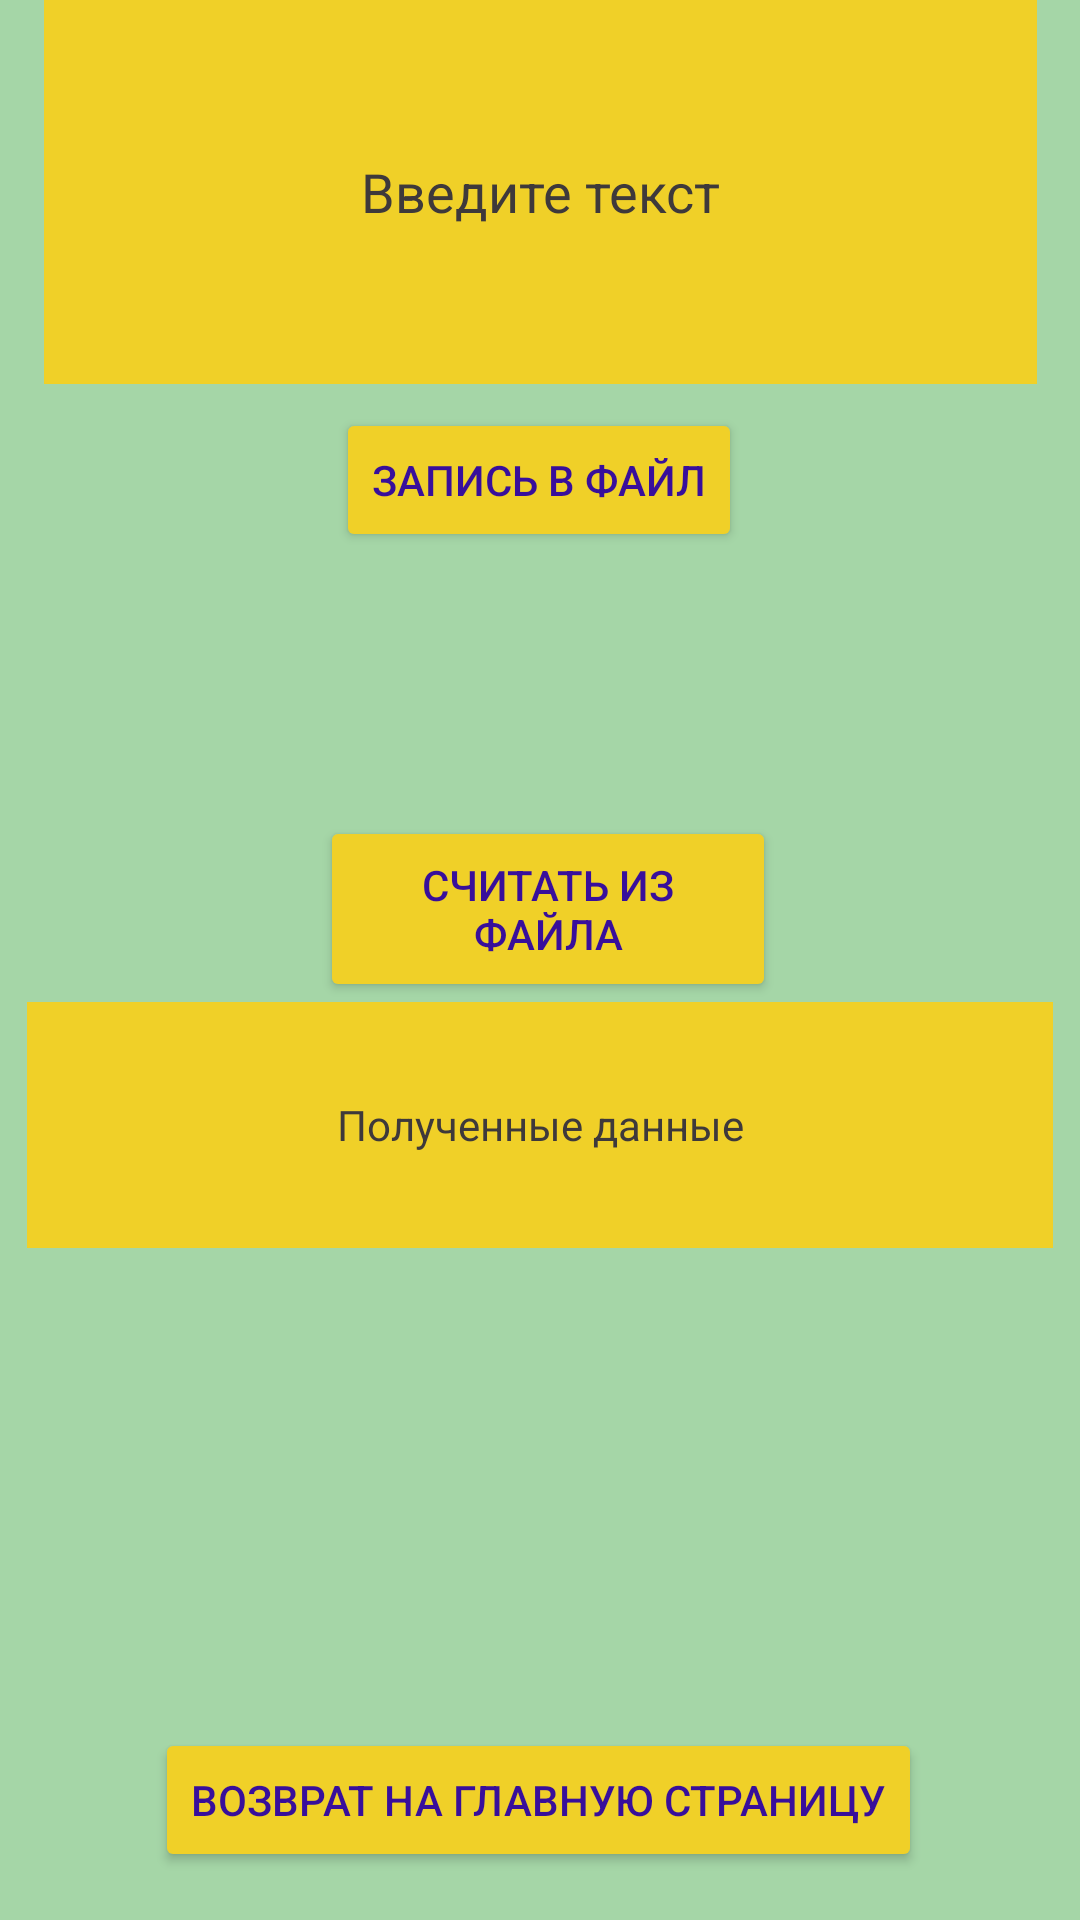

The Android layout XML behind this screen, and the referenced resources:
<!-- AndroidManifest.xml: application theme Theme.Lab6_part1 -->
<!-- res/layout/activity_main_file2.xml -->
<?xml version="1.0" encoding="utf-8"?>
<androidx.constraintlayout.widget.ConstraintLayout xmlns:android="http://schemas.android.com/apk/res/android"
    xmlns:app="http://schemas.android.com/apk/res-auto"
    xmlns:tools="http://schemas.android.com/tools"
    android:id="@+id/main"
    android:layout_width="match_parent"
    android:layout_height="match_parent"
    android:background="@color/light_green"
    tools:context=".MainActivityFile2">

    <TextView
        android:id="@+id/textViewFile"
        android:layout_width="342dp"
        android:layout_height="82dp"
        android:background="@color/yellow"
        android:gravity="center|center_horizontal|center_vertical"
        android:hint="@string/readData"
        android:textColorHint="#3E393B"
        app:layout_constraintEnd_toEndOf="parent"
        app:layout_constraintStart_toStartOf="parent"
        app:layout_constraintTop_toBottomOf="@+id/readFile" />

    <EditText
        android:id="@+id/editTextFile"
        android:layout_width="331dp"
        android:layout_height="128dp"
        android:autofillHints=""
        android:background="@color/yellow"
        android:ems="10"
        android:gravity="center"
        android:hint="@string/enterText"
        android:inputType="text"
        android:textColorHint="#3E393B"
        app:layout_constraintEnd_toEndOf="parent"
        app:layout_constraintStart_toStartOf="parent"
        tools:ignore="MissingConstraints"
        tools:layout_editor_absoluteY="44dp" />

    <Button
        android:id="@+id/readFile"
        android:layout_width="152dp"
        android:layout_height="62dp"
        android:layout_marginTop="88dp"
        android:backgroundTint="@color/yellow"
        android:gravity="center"
        android:onClick="readFile"
        android:text="@string/textButtonReadFile"
        android:textColor="@color/darkViol"
        app:layout_constraintEnd_toEndOf="parent"
        app:layout_constraintHorizontal_bias="0.513"
        app:layout_constraintStart_toStartOf="parent"
        app:layout_constraintTop_toBottomOf="@+id/writeFile" />

    <Button
        android:id="@+id/writeFile"
        android:layout_width="wrap_content"
        android:layout_height="wrap_content"
        android:layout_marginTop="8dp"
        android:backgroundTint="@color/yellow"
        android:gravity="center"
        android:onClick="writeFile"
        android:text="@string/textButtonWriteFile"
        android:textColor="@color/darkViol"
        app:layout_constraintEnd_toEndOf="parent"
        app:layout_constraintHorizontal_bias="0.498"
        app:layout_constraintStart_toStartOf="parent"
        app:layout_constraintTop_toBottomOf="@+id/editTextFile" />

    <Button
        android:id="@+id/buttonRetutnMP"
        android:layout_width="wrap_content"
        android:layout_height="wrap_content"
        android:layout_marginTop="160dp"
        android:backgroundTint="@color/yellow"
        android:onClick="returnMainPage"
        android:text="@string/returnMP"
        android:textColor="@color/darkViol"
        app:layout_constraintEnd_toEndOf="parent"
        app:layout_constraintHorizontal_bias="0.496"
        app:layout_constraintStart_toStartOf="parent"
        app:layout_constraintTop_toBottomOf="@+id/textViewFile" />
</androidx.constraintlayout.widget.ConstraintLayout>
<!-- resources referenced by this layout -->
<resources>
  <color name="darkViol">#380F9B</color>
  <color name="light_green">#A5D6A7</color>
  <color name="yellow">#F0D028</color>
  <string name="enterText">Введите текст</string>
  <string name="readData">Полученные данные</string>
  <string name="returnMP">Возврат на главную страницу</string>
  <string name="textButtonReadFile">считать из файла</string>
  <string name="textButtonWriteFile">запись в файл</string>
  <style name="Theme.Lab6_part1" parent="Base.Theme.Lab6_part1" />
  <style name="Base.Theme.Lab6_part1" parent="Theme.Material3.DayNight.NoActionBar">
          
          
      </style>
</resources>
